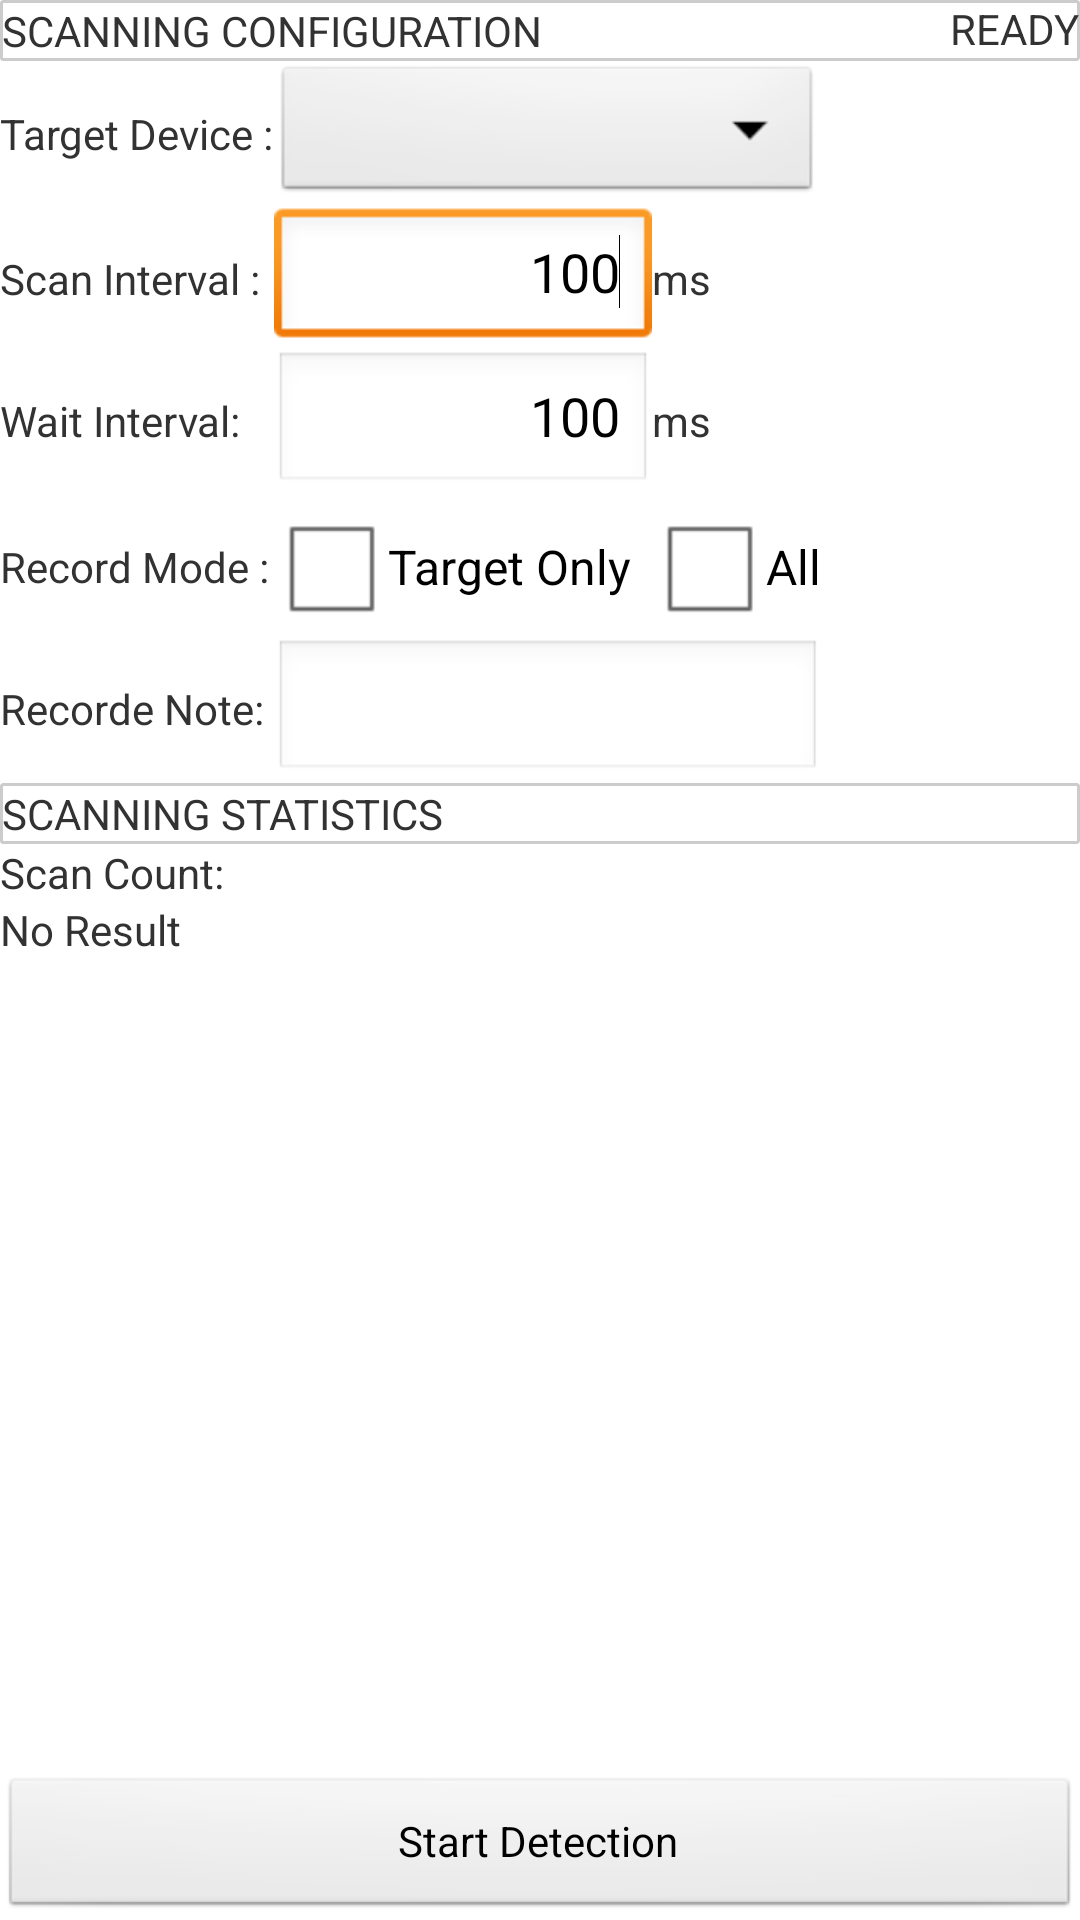

Write the Android layout XML for this screen, with the resource values it uses.
<!-- AndroidManifest.xml: application theme AppTheme -->
<!-- res/layout/activity_ibeacon_detector_main.xml -->
<RelativeLayout xmlns:android="http://schemas.android.com/apk/res/android"
    xmlns:tools="http://schemas.android.com/tools"
    android:layout_width="match_parent"
    android:layout_height="match_parent"
    tools:context="${relativePackage}.${activityClass}" >

    <TextView
        android:id="@+id/ConfigurationTextView"
        android:layout_width="fill_parent"
        android:layout_height="wrap_content"
        android:background="@drawable/border"
        android:text="@string/str_text_configuration" />

    <Button
        android:id="@+id/bt_startstop"
        android:layout_width="wrap_content"
        android:layout_height="wrap_content"
        android:layout_alignParentBottom="true"
        android:layout_alignParentLeft="true"
        android:layout_alignParentRight="true"
        android:text="@string/str_bt_start" />

    <TableLayout
        android:id="@+id/tableLayout1"
        android:layout_width="fill_parent"
        android:layout_height="wrap_content"
        android:layout_alignParentLeft="true"
        android:layout_below="@+id/ConfigurationTextView" >

        <TableRow
            android:id="@+id/tableRow1"
            android:layout_width="match_parent"
            android:layout_height="wrap_content" >

            <TextView
                android:id="@+id/TargetDeviceTextView"
                android:layout_gravity="center_vertical"
                android:text="@string/str_text_target_device" />

            <Spinner
                android:id="@+id/TargetDeviceSpinner"
                style="android:attr/spinnerItemStyle"
                android:layout_width="match_parent"
                android:layout_span="2" />

        </TableRow>

        <TableRow
            android:id="@+id/tableRow2"
            android:layout_width="match_parent"
            android:layout_height="wrap_content" >

            <TextView
                android:id="@+id/ScanIntervalTextView"
                android:layout_width="wrap_content"
                android:layout_height="wrap_content"
                android:layout_gravity="center_vertical"
                android:text="@string/str_text_scan_interval" />

            <EditText
                android:id="@+id/ScanIntervalEditText"
                android:layout_width="wrap_content"
                android:layout_height="wrap_content"
                android:ems="6"
                android:gravity="right|center_vertical"
                android:inputType="numberSigned"
                android:labelFor="@id/ScanIntervalEditText"
                android:text="@string/str_interval_edit_text_default" >

                <requestFocus />
            </EditText>

            <TextView
                android:id="@+id/MillisTextView"
                android:layout_width="wrap_content"
                android:layout_height="wrap_content"
                android:layout_gravity="left|center_vertical"
                android:text="@string/str_text_millis" />
        </TableRow>

        <TableRow
            android:id="@+id/tableRow4"
            android:layout_width="wrap_content"
            android:layout_height="wrap_content" >

            <TextView
                android:id="@+id/WaitIntervalTextView"
                android:layout_width="wrap_content"
                android:layout_height="wrap_content"
                android:text="@string/str_text_wait_interval" />

            <EditText
                android:id="@+id/WaitIntervalEditText"
                android:layout_width="wrap_content"
                android:layout_height="wrap_content"
                android:ems="6"
                android:gravity="right|center_vertical"
                android:inputType="numberSigned"
                android:labelFor="@id/WaitIntervalEditText"
                android:text="@string/str_interval_edit_text_default" />

            <TextView
                android:id="@+id/MillisTextView2"
                android:layout_width="wrap_content"
                android:layout_height="wrap_content"
                android:text="@string/str_text_millis" />

        </TableRow>

        <TableRow
            android:id="@+id/tableRow3"
            android:layout_width="match_parent"
            android:layout_height="wrap_content" >

            <TextView
                android:id="@+id/textViewRecordMode"
                android:layout_width="wrap_content"
                android:layout_height="wrap_content"
                android:layout_gravity="center_vertical"
                android:text="@string/str_text_record_mode" />

            <CheckBox
                android:id="@+id/cb_record_target_only"
                android:layout_width="wrap_content"
                android:layout_height="wrap_content"
                android:text="@string/str_cb_target_only" />

            <CheckBox
                android:id="@+id/cb_record_all"
                android:layout_width="wrap_content"
                android:layout_height="wrap_content"
                android:text="@string/str_cb_all" />
        </TableRow>

        <TableRow
            android:id="@+id/tableRow5"
            android:layout_width="wrap_content"
            android:layout_height="wrap_content" >

            <TextView
                android:id="@+id/RecordNoteTextView"
                android:layout_width="wrap_content"
                android:layout_height="wrap_content"
                android:text="@string/str_text_record_note" />

            <EditText
                android:id="@+id/RecordNoteEditText"
                android:layout_width="match_parent"
                android:layout_height="wrap_content"
                android:layout_span="2"
                android:ems="16"
                android:inputType="text"
                android:labelFor="@id/RecordNoteEditText" />

        </TableRow>

    </TableLayout>

    <TextView
        android:id="@+id/ScanStatisticsTextView"
        android:layout_width="fill_parent"
        android:layout_height="wrap_content"
        android:layout_alignParentLeft="true"
        android:layout_below="@+id/tableLayout1"
        android:background="@drawable/border"
        android:text="@string/str_text_statistics" />

    <TextView
        android:id="@+id/ScanCountTextView"
        android:layout_width="wrap_content"
        android:layout_height="wrap_content"
        android:layout_below="@id/ScanStatisticsTextView"
        android:text="@string/str_text_scan_count" />

    <TextView
        android:id="@+id/ResultTextView"
        android:layout_width="wrap_content"
        android:layout_height="wrap_content"
        android:layout_below="@id/ScanCountTextView"
        android:text="@string/str_text_no_result" />

    <TextView
        android:id="@+id/StatusTextView"
        android:layout_width="wrap_content"
        android:layout_height="wrap_content"
        android:layout_alignParentRight="true"
        android:text="@string/str_text_ready" />

</RelativeLayout>
<!-- resources referenced by this layout -->
<resources>
  <!-- drawable border (drawable-hdpi) -->
  <?xml version="1.0" encoding="utf-8"?>
  
  <shape xmlns:android="http://schemas.android.com/apk/res/android" >
      <stroke android:width="3px" android:color="#CCCCCC" />
      <padding android:left="2px" android:top="2px" android:right="2px" android:bottom="2px"/>
      <corners android:radius="2px" />
  </shape>
  <string android:layout_width="wrap_content" android:id="@+id/bt_start" android:layout_height="wrap_content" name="str_bt_start">Start Detection</string>
  <string android:layout_width="wrap_content" android:layout_height="wrap_content" android:id="@+id/str_cb_all" name="str_cb_all">All</string>
  <string android:id="@+id/str_cb_target_only" android:layout_width="wrap_content" android:layout_height="wrap_content" name="str_cb_target_only">Target Only</string>
  <string name="str_interval_edit_text_default">100</string>
  <string name="str_text_configuration">SCANNING CONFIGURATION</string>
  <string name="str_text_millis">ms</string>
  <string android:layout_width="wrap_content" android:id="@+id/str_text_no_result" android:layout_height="wrap_content" name="str_text_no_result">No Result</string>
  <string android:layout_height="wrap_content" android:id="@+id/str_text_ready" android:layout_width="wrap_content" name="str_text_ready">READY</string>
  <string android:layout_height="wrap_content" android:id="@+id/str_text_record_mode" android:layout_width="wrap_content" name="str_text_record_mode">Record Mode :</string>
  <string name="str_text_record_note">Recorde Note:</string>
  <string android:layout_width="wrap_content" android:layout_height="wrap_content" android:id="@+id/str_text_scan_count" name="str_text_scan_count">Scan Count:</string>
  <string android:layout_height="wrap_content" android:layout_width="wrap_content" android:id="@+id/str_text_scan_interval" name="str_text_scan_interval">Scan Interval :</string>
  <string android:layout_height="wrap_content" android:layout_width="wrap_content" android:id="@+id/str_Text_statistics" name="str_text_statistics">SCANNING STATISTICS</string>
  <string android:id="@+id/str_text_target_device" android:layout_height="wrap_content" android:layout_width="wrap_content" name="str_text_target_device">Target Device :</string>
  <string android:id="@+id/str_text_wait_interval" android:layout_width="wrap_content" android:layout_height="wrap_content" name="str_text_wait_interval">Wait Interval:</string>
  <style name="AppTheme" parent="AppBaseTheme">
          
      </style>
  <style name="AppBaseTheme" parent="android:Theme.Light">
          
      </style>
</resources>
